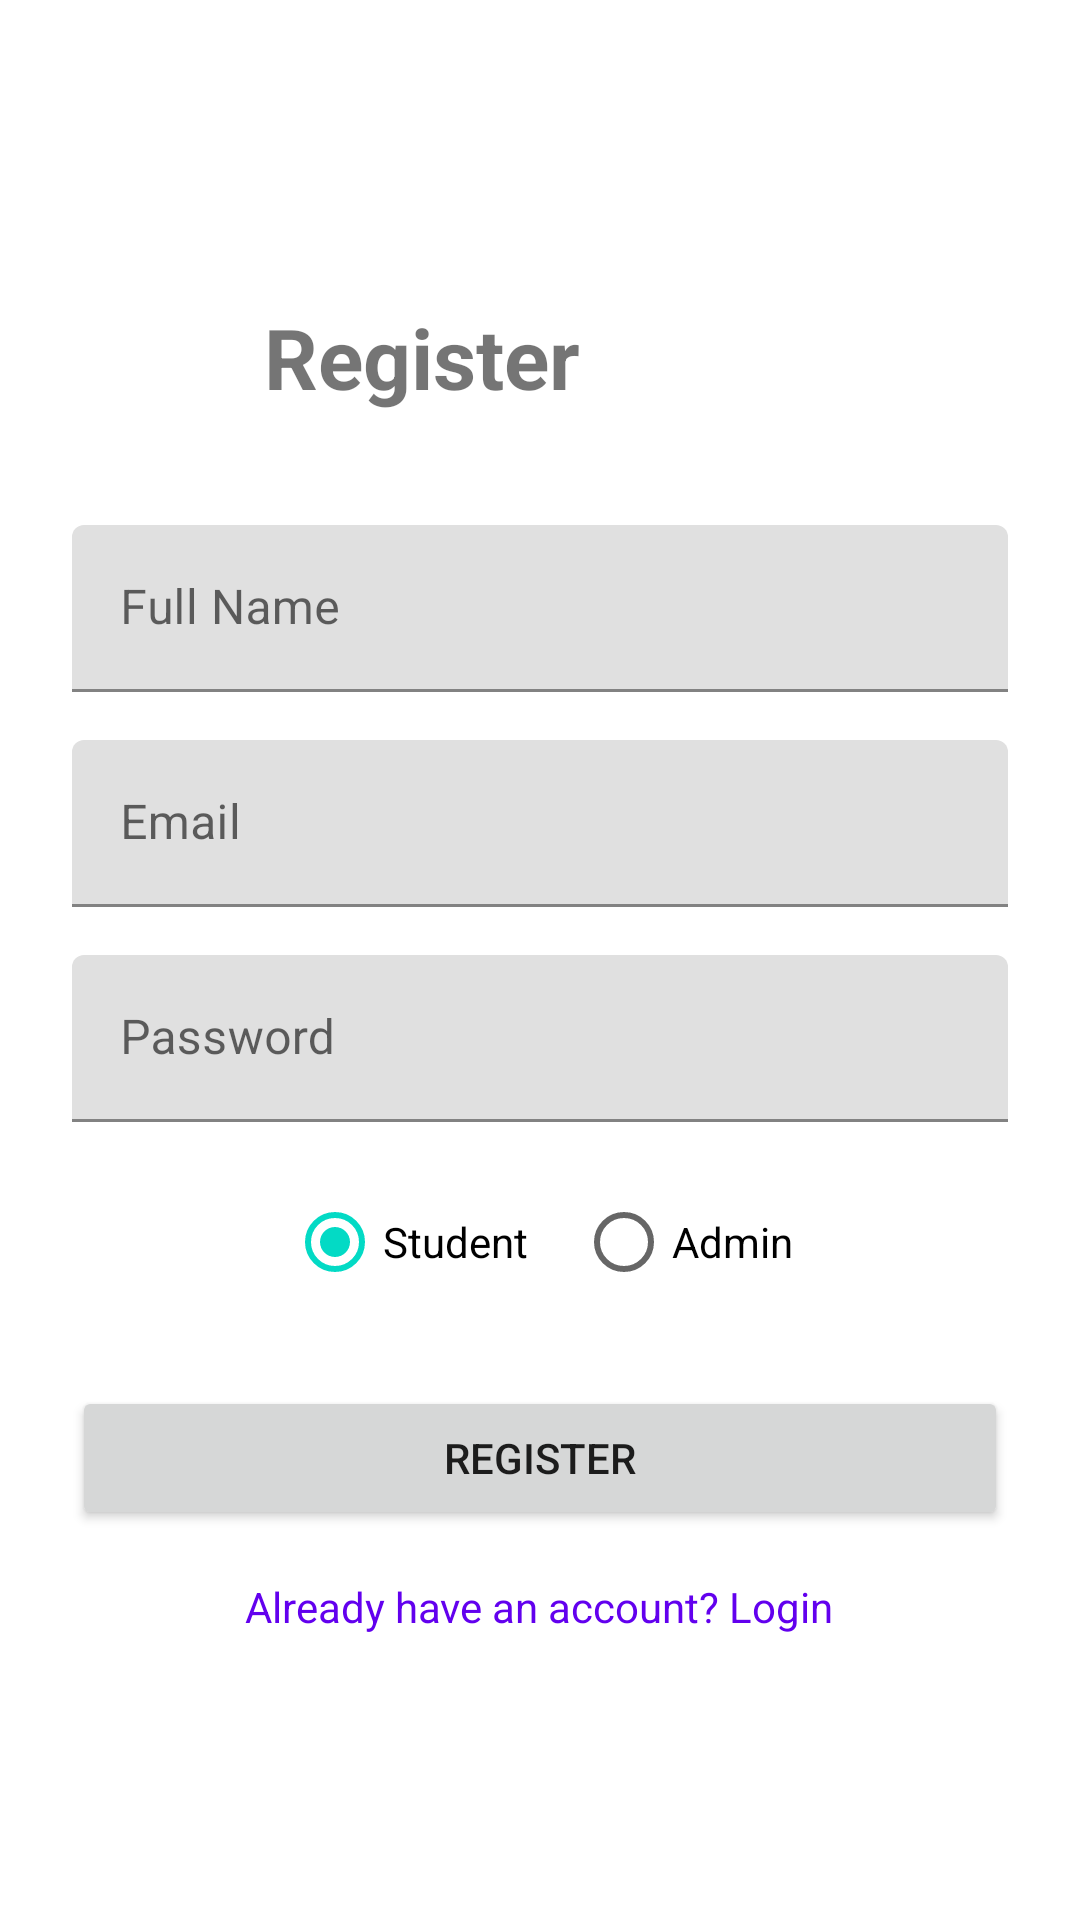

Here is an Android app screen rendered from its layout file. Give the layout XML and the strings, colors and styles it references.
<!-- AndroidManifest.xml: application theme Theme.SmartExam -->
<!-- res/layout/activity_register.xml -->
<?xml version="1.0" encoding="utf-8"?>
<LinearLayout xmlns:android="http://schemas.android.com/apk/res/android"
    xmlns:tools="http://schemas.android.com/tools"
    android:layout_width="match_parent"
    android:layout_height="match_parent"
    android:orientation="vertical"
    android:gravity="center"
    android:padding="24dp"
    tools:context=".activities.RegisterActivity">

    <LinearLayout
        android:layout_width="match_parent"
        android:layout_height="wrap_content"
        android:orientation="horizontal"
        android:gravity="center_vertical"
        android:layout_marginBottom="32dp">

        <ImageButton
            android:id="@+id/btnBack"
            android:layout_width="48dp"
            android:layout_height="48dp"
            android:src="@drawable/ic_arrow_back"
            android:background="?attr/selectableItemBackgroundBorderless"
            android:contentDescription="Back"
            android:padding="8dp"/>

        <TextView
            android:layout_width="wrap_content"
            android:layout_height="wrap_content"
            android:text="Register"
            android:textSize="28sp"
            android:textStyle="bold"
            android:layout_marginStart="16dp"/>
    </LinearLayout>

    <com.google.android.material.textfield.TextInputLayout
        android:layout_width="match_parent"
        android:layout_height="wrap_content"
        android:hint="Full Name">

        <com.google.android.material.textfield.TextInputEditText
            android:id="@+id/etName"
            android:layout_width="match_parent"
            android:layout_height="wrap_content"
            android:inputType="textPersonName"/>
    </com.google.android.material.textfield.TextInputLayout>

    <com.google.android.material.textfield.TextInputLayout
        android:layout_width="match_parent"
        android:layout_height="wrap_content"
        android:layout_marginTop="16dp"
        android:hint="Email">

        <com.google.android.material.textfield.TextInputEditText
            android:id="@+id/etEmail"
            android:layout_width="match_parent"
            android:layout_height="wrap_content"
            android:inputType="textEmailAddress"/>
    </com.google.android.material.textfield.TextInputLayout>

    <com.google.android.material.textfield.TextInputLayout
        android:layout_width="match_parent"
        android:layout_height="wrap_content"
        android:layout_marginTop="16dp"
        android:hint="Password">

        <com.google.android.material.textfield.TextInputEditText
            android:id="@+id/etPassword"
            android:layout_width="match_parent"
            android:layout_height="wrap_content"
            android:inputType="textPassword"/>
    </com.google.android.material.textfield.TextInputLayout>

    <RadioGroup
        android:id="@+id/rgRole"
        android:layout_width="match_parent"
        android:layout_height="wrap_content"
        android:layout_marginTop="16dp"
        android:orientation="horizontal"
        android:gravity="center">

        <RadioButton
            android:id="@+id/rbStudent"
            android:layout_width="wrap_content"
            android:layout_height="wrap_content"
            android:text="Student"
            android:checked="true"
            android:layout_marginEnd="16dp"/>

        <RadioButton
            android:id="@+id/rbAdmin"
            android:layout_width="wrap_content"
            android:layout_height="wrap_content"
            android:text="Admin"/>
    </RadioGroup>

    <Button
        android:id="@+id/btnRegister"
        android:layout_width="match_parent"
        android:layout_height="wrap_content"
        android:layout_marginTop="24dp"
        android:text="Register"/>

    <TextView
        android:id="@+id/tvLogin"
        android:layout_width="wrap_content"
        android:layout_height="wrap_content"
        android:layout_marginTop="16dp"
        android:text="Already have an account? Login"
        android:textColor="@color/design_default_color_primary"/>

</LinearLayout>
<!-- resources referenced by this layout -->
<resources>
  <style name="Theme.SmartExam" parent="Theme.MaterialComponents.DayNight.DarkActionBar">
          
          <item name="colorPrimary">@color/purple_500</item>
          <item name="colorPrimaryVariant">@color/purple_700</item>
          <item name="colorOnPrimary">@color/white</item>
          
          <item name="colorSecondary">@color/teal_200</item>
          <item name="colorSecondaryVariant">@color/teal_700</item>
          <item name="colorOnSecondary">@color/black</item>
          
          <item name="android:statusBarColor">?attr/colorPrimaryVariant</item>
          
      </style>
  <!-- not gathered from this repository: default colours our renderer supplied (Android Studio template values) -->
  <color name="purple_500">#FF6200EE</color>
  <color name="purple_700">#FF3700B3</color>
  <color name="teal_200">#FF03DAC5</color>
  <color name="teal_700">#FF018786</color>
  <color name="black">#FF000000</color>
  <color name="white">#FFFFFFFF</color>
</resources>
